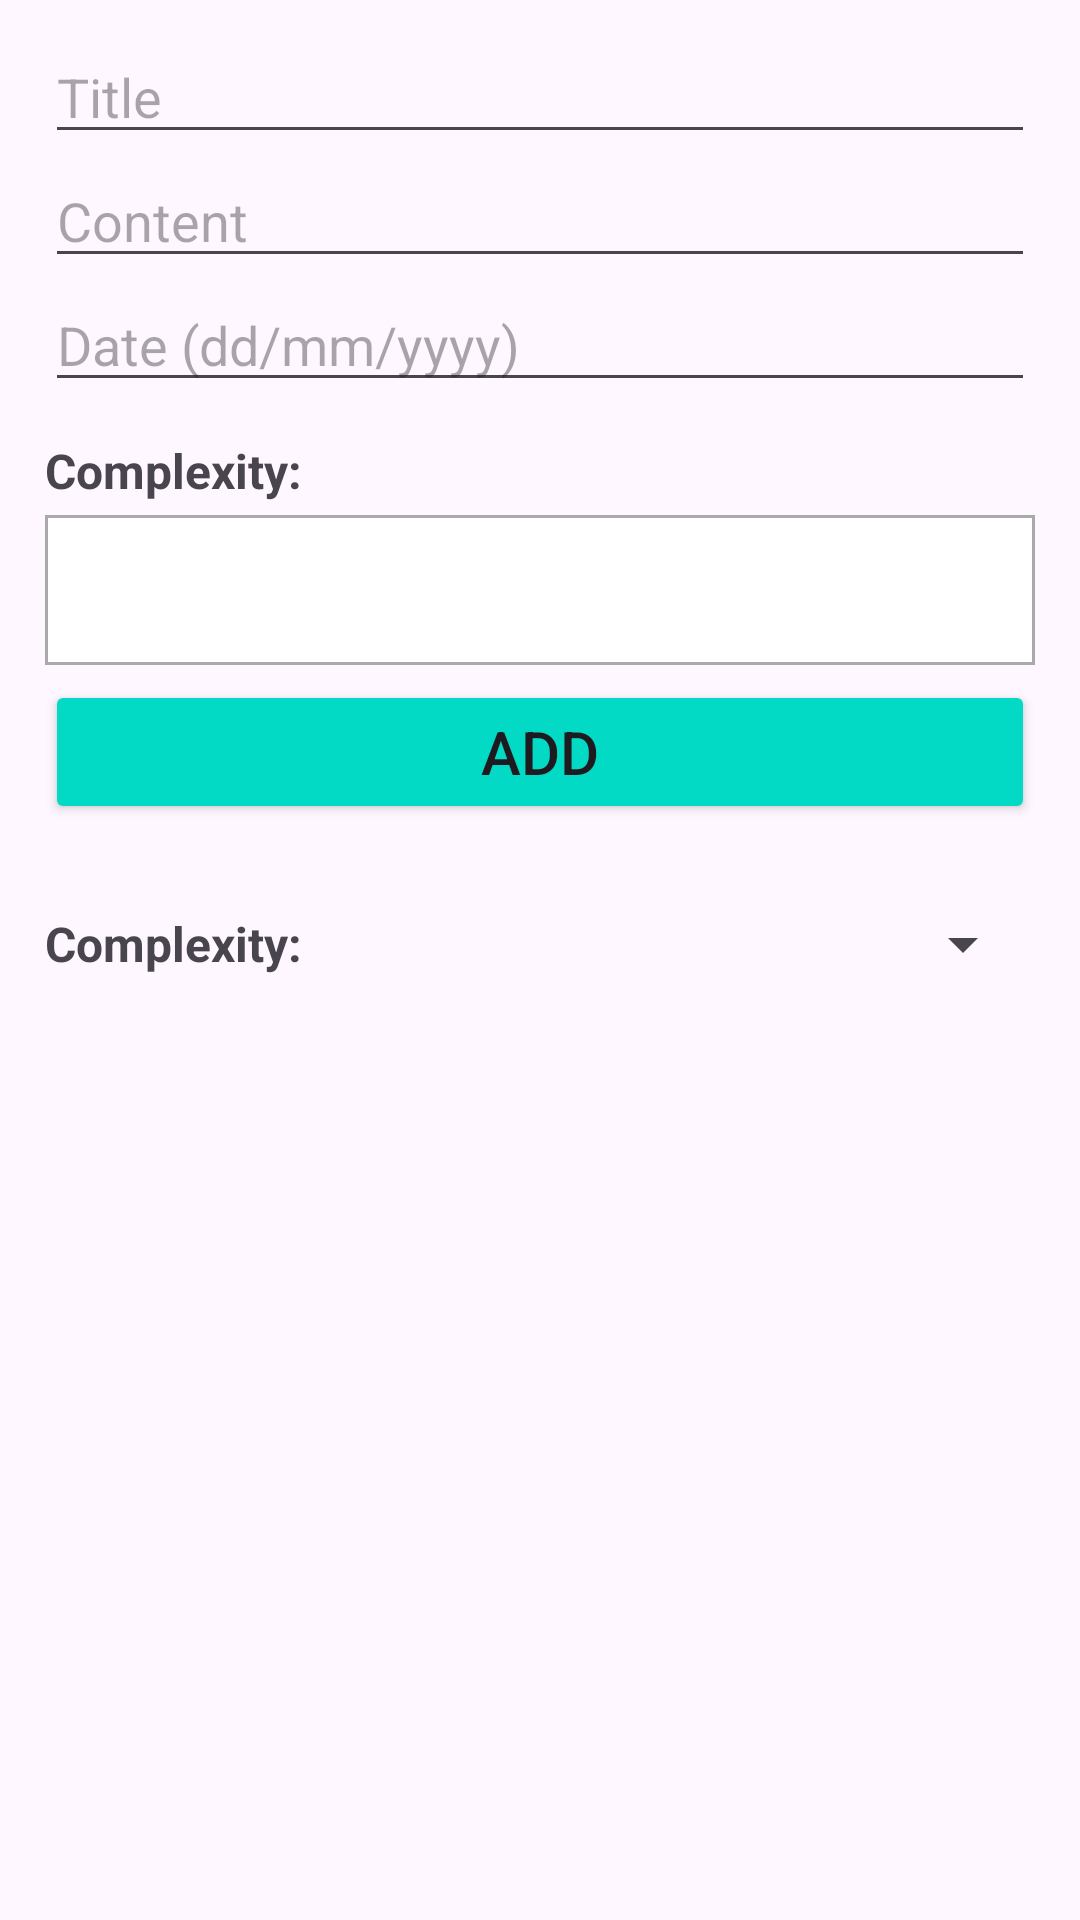

Here is an Android app screen rendered from its layout file. Give the layout XML and the strings, colors and styles it references.
<!-- AndroidManifest.xml: application theme Theme.Lab4_Login_Sqlite -->
<!-- res/layout/activity_main.xml -->
<?xml version="1.0" encoding="utf-8"?>
<LinearLayout xmlns:android="http://schemas.android.com/apk/res/android"
    xmlns:app="http://schemas.android.com/apk/res-auto"
    xmlns:tools="http://schemas.android.com/tools"
    android:id="@+id/main"
    android:layout_width="match_parent"
    android:layout_height="match_parent"
    android:orientation="vertical"
    tools:context=".MainActivity">








    <LinearLayout
        android:layout_width="match_parent"
        android:layout_height="wrap_content"
        android:orientation="vertical"
        android:paddingStart="15dp"
        android:paddingEnd="15dp"
        android:paddingTop="10dp">

        <EditText
            android:id="@+id/edTitle"
            android:layout_width="match_parent"
            android:layout_height="wrap_content"
            android:hint="Title"
            android:inputType="text"/>

        <EditText
            android:id="@+id/edContent"
            android:layout_width="match_parent"
            android:layout_height="wrap_content"
            android:hint="Content"
            android:inputType="text"/>

        <EditText
            android:id="@+id/edDate"
            android:layout_width="match_parent"
            android:layout_height="wrap_content"
            android:hint="Date (dd/mm/yyyy)"
            android:focusable="false"
            android:clickable="true"
            android:inputType="none"/>

        <TextView
            android:layout_width="match_parent"
            android:layout_height="wrap_content"
            android:text="Complexity:"
            android:textStyle="bold"
            android:textSize="16sp"
            android:layout_marginTop="12dp"
            android:layout_marginBottom="4dp"/>

        <LinearLayout
            android:layout_width="match_parent"
            android:layout_height="wrap_content"
            android:orientation="horizontal"
            android:background="@android:color/darker_gray"
            android:padding="1dp">

            <Spinner
                android:id="@+id/spinnerType"
                android:layout_width="match_parent"
                android:layout_height="wrap_content"
                android:minHeight="48dp"
                android:background="@android:color/white"
                android:padding="8dp"
                android:layout_marginBottom="0dp"/>
        </LinearLayout>

        <Button
            android:id="@+id/btnAdd"
            android:layout_width="match_parent"
            android:layout_height="wrap_content"
            android:text="Add"
            android:textSize="20sp"
            android:layout_marginTop="5dp"
            android:backgroundTint="@color/design_default_color_secondary"/>

        
        <LinearLayout
            android:layout_width="match_parent"
            android:layout_height="wrap_content"
            android:orientation="horizontal"
            android:layout_marginTop="16dp"
            android:layout_marginBottom="8dp">

            <TextView
                android:layout_width="wrap_content"
                android:layout_height="wrap_content"
                android:text="Complexity:"
                android:textStyle="bold"
                android:layout_gravity="center_vertical"
                android:textSize="16sp"/>

            <Spinner
                android:id="@+id/spinnerFilter"
                android:layout_width="match_parent"
                android:layout_height="wrap_content"
                android:minHeight="48dp"
                android:layout_marginStart="8dp"/>
        </LinearLayout>

    </LinearLayout>

    <androidx.recyclerview.widget.RecyclerView
        android:id="@+id/rcvTask"
        android:layout_width="match_parent"
        android:layout_height="wrap_content"
        android:layout_marginTop="10dp"
        android:paddingStart="15dp"
        android:paddingEnd="15dp"/>




</LinearLayout>
<!-- resources referenced by this layout -->
<resources>
  <style name="Theme.Lab4_Login_Sqlite" parent="Base.Theme.Lab4_Login_Sqlite" />
  <style name="Base.Theme.Lab4_Login_Sqlite" parent="Theme.Material3.DayNight.NoActionBar">
          
          
      </style>
</resources>
